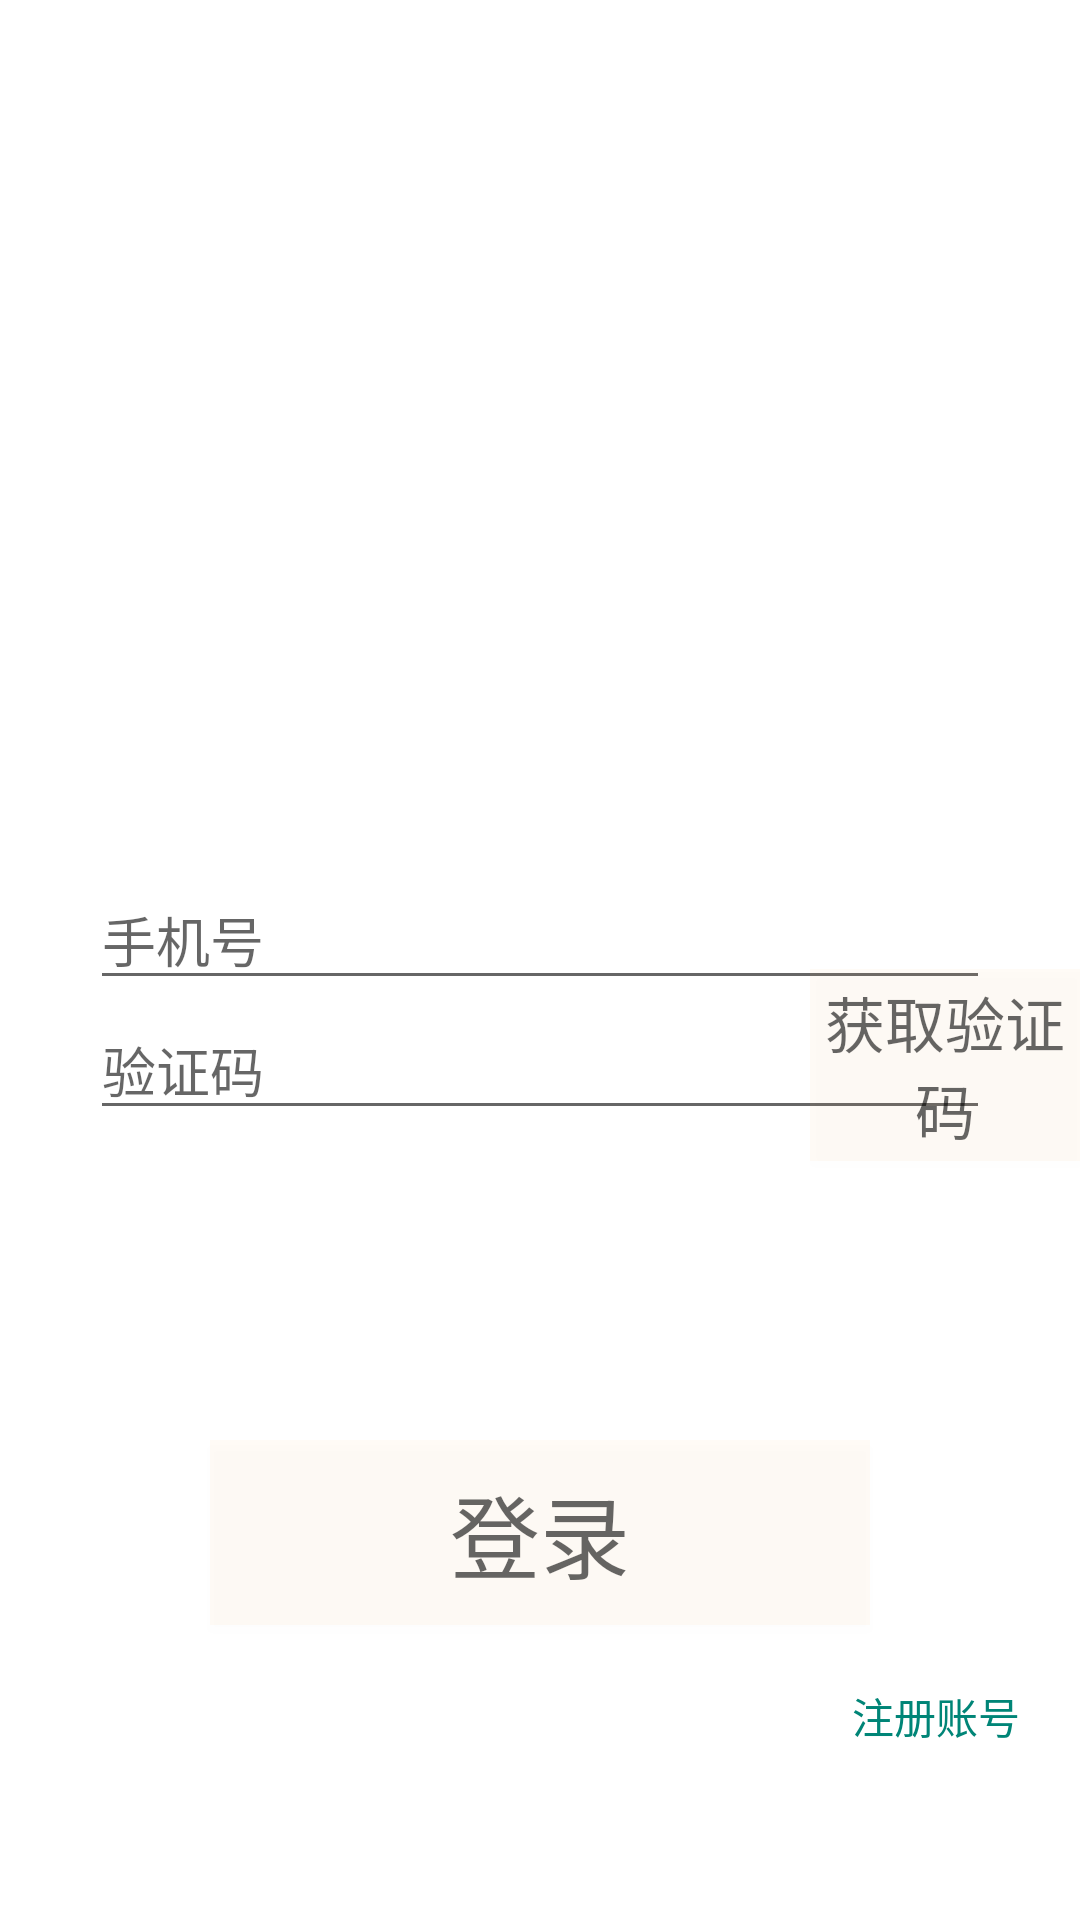

Android layout source for this screen:
<!-- AndroidManifest.xml: application theme Theme.SuiJi -->
<!-- res/layout/activity_message_log_in.xml -->
<?xml version="1.0" encoding="utf-8"?>
<LinearLayout xmlns:android="http://schemas.android.com/apk/res/android"
    xmlns:app="http://schemas.android.com/apk/res-auto"
    xmlns:tools="http://schemas.android.com/tools"
    android:layout_width="match_parent"
    android:layout_height="match_parent"
    android:orientation="vertical"
    tools:context=".MessageLogInActivity">
    <RelativeLayout
        android:layout_width="match_parent"
        android:layout_height="460dp">
        <ImageView
            android:layout_width="210dp"
            android:layout_height="210dp"
            android:id="@+id/pto"
            android:layout_centerHorizontal="true"
            android:layout_marginTop="40dp"
            android:layout_marginBottom="40dp"
            android:src="@drawable/temp" />

        <EditText
            android:layout_width="match_parent"
            android:layout_height="wrap_content"
            android:id="@+id/phoneNumber"
            android:hint="手机号"
            android:inputType="phone"
            android:layout_marginLeft="30sp"
            android:layout_marginRight="30sp"
            android:layout_below="@+id/pto"/>
        <EditText
            android:layout_width="match_parent"
            android:layout_height="wrap_content"
            android:id="@+id/verification"
            android:hint="验证码"
            android:inputType="textPhonetic"
            android:layout_marginLeft="30sp"
            android:layout_marginRight="30sp"
            android:layout_below="@+id/phoneNumber"/>

        <Button
            android:id="@+id/getVerification"
            android:layout_width="117dp"
            android:layout_height="wrap_content"
            android:layout_below="@+id/verification"
            android:layout_marginLeft="270dp"
            android:layout_marginTop="-54dp"
            android:padding="3dp"
            android:hint="获取验证码"
            android:background="#FFBB86F"
            android:textColor="@android:color/white"

            android:textSize="20sp"
            android:visibility="visible" />
    </RelativeLayout>


    <Button
        android:layout_width="match_parent"
        android:layout_height="wrap_content"
        android:layout_marginTop="20sp"
        android:layout_marginLeft="70dp"
        android:layout_marginRight="70dp"
        android:hint="登录"
        android:background="#FFBB86F"
        android:textColor="@android:color/white"
        android:id="@+id/login"
        android:textSize="30sp"
        android:padding="9dp"
        android:visibility="visible"
        />


    <Button
        android:layout_width="match_parent"
        android:layout_height="wrap_content"
        android:layout_marginTop="20sp"
        android:layout_marginLeft="70dp"
        android:layout_marginRight="70dp"
        android:text="注册"
        android:id="@+id/register"
        android:textColor="#fff"
        android:textSize="25sp"
        android:padding="10dp"
        android:shadowColor="@color/colorPrimaryDark"
        android:visibility="gone"
        />



    
    <TextView
        android:id="@+id/t_register"
        android:layout_width="match_parent"
        android:layout_height="wrap_content"
        android:textColor="@color/colorPrimary"
        android:gravity="right"
        android:layout_margin="20sp"
        android:text="注册账号"
        android:visibility="visible"/>

    <TextView
        android:id="@+id/t_login"
        android:layout_width="match_parent"
        android:layout_height="wrap_content"
        android:layout_margin="20sp"
        android:gravity="right"
        android:text="已有账号"
        android:textColor="@color/colorPrimary"
        android:visibility="gone" />

</LinearLayout>
<!-- resources referenced by this layout -->
<resources>
  <color name="colorPrimary">#008577</color>
  <color name="colorPrimaryDark">#00574B</color>
  <style name="Theme.SuiJi" parent="Theme.MaterialComponents.DayNight.DarkActionBar">
          
          <item name="colorPrimary">@color/purple_500</item>
          <item name="colorPrimaryVariant">@color/purple_700</item>
          <item name="colorOnPrimary">@color/white</item>
          
          <item name="colorSecondary">@color/teal_200</item>
          <item name="colorSecondaryVariant">@color/teal_700</item>
          <item name="colorOnSecondary">@color/black</item>
          
          <item name="android:statusBarColor" tools:targetApi="l">?attr/colorPrimaryVariant</item>
          
      </style>
  <color name="purple_500">#FF6200EE</color>
  <color name="purple_700">#FF3700B3</color>
  <color name="white">#FFFFFFFF</color>
  <color name="teal_200">#FF03DAC5</color>
  <color name="teal_700">#FF018786</color>
  <color name="black">#FF000000</color>
</resources>
